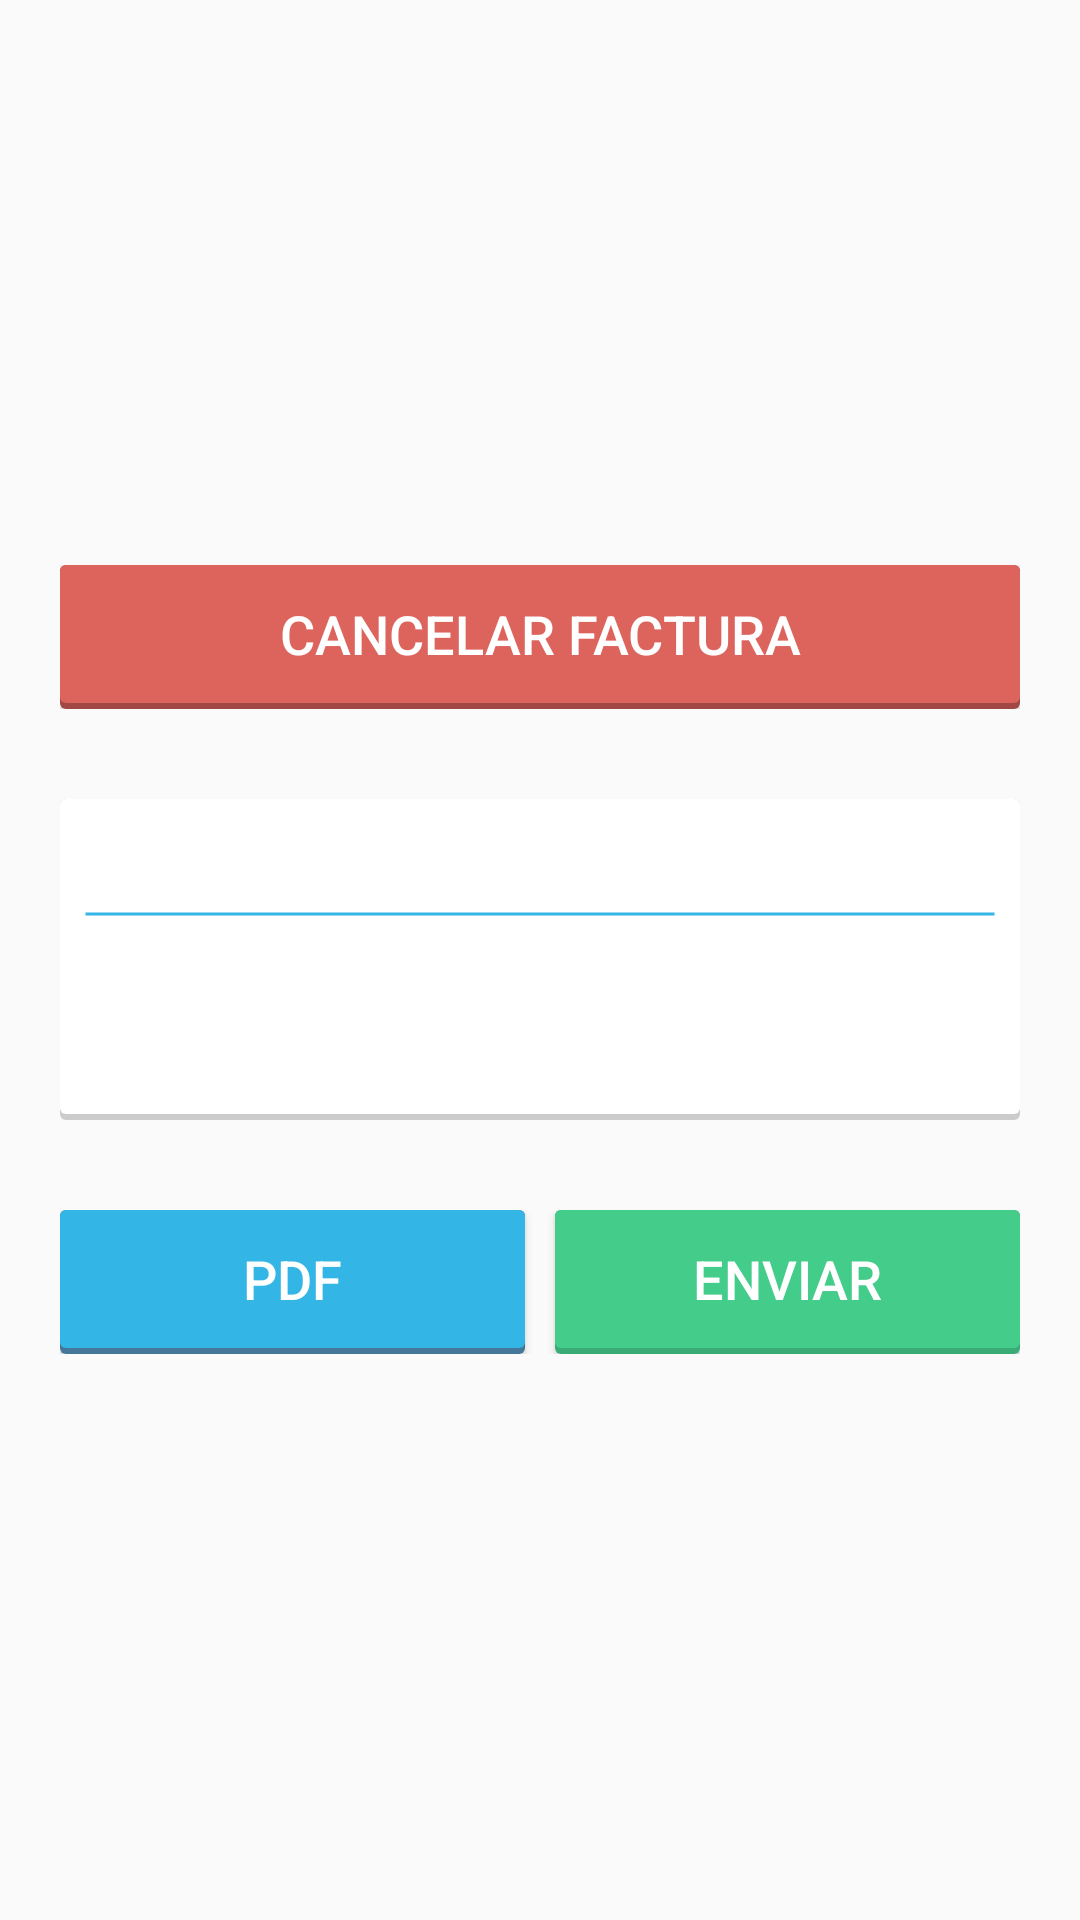

This screen was rendered from an Android layout file. Write that file and the resources it references.
<!-- AndroidManifest.xml: application theme AppTheme -->
<!-- res/layout/activity_abrir_factura.xml -->
<RelativeLayout xmlns:android="http://schemas.android.com/apk/res/android"
    xmlns:app="http://schemas.android.com/apk/res-auto"
    xmlns:tools="http://schemas.android.com/tools"
    android:layout_width="fill_parent"
    android:layout_height="fill_parent"
    android:background="@android:color/transparent"
    android:gravity="center">

    <LinearLayout
        android:id="@+id/root"
        android:layout_width="fill_parent"
        android:layout_height="wrap_content"
        android:orientation="vertical"
        android:padding="20dp"
        android:gravity="center"
        android:background="@android:color/transparent">

        <LinearLayout
            android:id="@+id/container"
            android:layout_width="fill_parent"
            android:layout_height="wrap_content"
            android:orientation="vertical"
            android:background="@android:color/transparent"
            android:layout_marginBottom="30dp">

            <Button
                android:id="@+id/cancelar"
                style="@style/boton_eliminar"
                android:layout_width="fill_parent"
                android:layout_height="wrap_content"
                android:text="@string/cancelar_factura"
                android:gravity="center"/>

        </LinearLayout>

        <LinearLayout
            android:layout_width="fill_parent"
            android:layout_height="wrap_content"
            android:orientation="vertical"
            android:paddingBottom="20dp"
            android:background="@drawable/bg_card_inactive">

            <LinearLayout
                android:layout_width="fill_parent"
                android:layout_height="wrap_content"
                android:orientation="horizontal">

                <TextView
                    android:id="@+id/rfc"
                    android:layout_width="0dp"
                    android:layout_weight="5"
                    android:layout_height="wrap_content"
                    android:gravity="left"
                    tools:ignore="HardcodedText"
                    style="@style/titulo_dialog"/>

                <TextView
                    android:id="@+id/monto"
                    android:layout_width="wrap_content"
                    android:layout_height="wrap_content"
                    android:text=""
                    android:gravity="right"
                    tools:ignore="HardcodedText"
                    style="@style/titulo_dialog"/>

            </LinearLayout>

            <LinearLayout
                android:layout_width="fill_parent"
                android:layout_height="12dp"
                android:layout_marginBottom="10dp"
                android:background="@drawable/linea_azul"
                android:orientation="vertical" >
            </LinearLayout>

            <TextView
                android:id="@+id/uuid"
                android:textColor="@color/gray50"
                tools:ignore="HardcodedText"
                android:layout_width="fill_parent"
                android:text=""
                android:layout_height="wrap_content"
                android:orientation="horizontal"
                android:gravity="left"
                android:textSize="12dp"
                android:baselineAligned="false"/>

            <TextView
                android:id="@+id/valid"
                android:layout_width="fill_parent"
                android:layout_height="wrap_content"
                android:text=""
                android:textSize="12sp"
                android:fontFamily="sans-serif"
                android:gravity="right"/>

        </LinearLayout>

        <LinearLayout
            android:layout_width="fill_parent"
            android:layout_height="wrap_content"
            android:orientation="vertical"
            android:background="@android:color/transparent"
            android:layout_marginTop="30dp">

            <LinearLayout
                android:layout_width="fill_parent"
                android:layout_height="wrap_content"
                android:orientation="horizontal"
                android:background="@android:color/transparent">

                <Button
                    android:id="@+id/pdf"
                    style="@style/boton"
                    android:layout_width="0dp"
                    android:layout_height="wrap_content"
                    android:layout_weight="5"
                    android:text="@string/factura_PDF"
                    android:gravity="center"/>

                <LinearLayout
                    android:layout_width="10dp"
                    android:layout_gravity="center_vertical"
                    android:layout_height="wrap_content"
                    android:orientation="horizontal"
                    android:background="@android:color/transparent"/>

                <Button
                    android:id="@+id/enviar"
                    style="@style/boton_aceptar"
                    android:layout_width="0dp"
                    android:layout_height="wrap_content"
                    android:layout_weight="5"
                    android:text="@string/factura_enviar"
                    android:gravity="center"/>

            </LinearLayout>

        </LinearLayout>

    </LinearLayout>

</RelativeLayout>
<!-- resources referenced by this layout -->
<resources>
  <color name="gray50">#777777</color>
  <!-- drawable linea_azul (drawable) -->
  <?xml version="1.0" encoding="utf-8"?>
  <shape xmlns:android="http://schemas.android.com/apk/res/android"
      android:shape="line" >
  
      <solid android:color="#010101" />
  
      <stroke
          android:width="1dp"
          android:color="@color/blue" />
  
      <padding
          android:bottom="1dp"
          android:left="0dp"
          android:right="0dp"
          android:top="1dp" />
  
  </shape>
  <string name="cancelar_factura">Cancelar factura</string>
  <string name="factura_PDF">PDF</string>
  <string name="factura_enviar">Enviar</string>
  <style name="boton">
          <item name="android:textSize">18sp</item>
          <item name="android:layout_gravity">center</item>
          <item name="android:textColor">@color/white</item>
          <item name="android:background">@drawable/selector_button</item>
          <item name="android:paddingTop">5dp</item>
          <item name="android:paddingBottom">7dp</item>
      </style>
  <style name="boton_aceptar" parent="boton">
          <item name="android:background">@drawable/selector_button_green</item>
      </style>
  <style name="boton_eliminar" parent="boton">
          <item name="android:background">@drawable/selector_button_red</item>
      </style>
  <style name="titulo_dialog" parent="@android:style/TextAppearance.Medium">
          <item name="android:gravity">left</item>
          <item name="android:textColor">@color/blue</item>
      </style>
  <style name="AppTheme" parent="Theme.AppCompat.Light">
          +
      </style>
  <color name="white">#FFFFFF</color>
  <color name="blue">#33B5E5</color>
  <!-- drawable selector_button (drawable) -->
  <?xml version="1.0" encoding="utf-8"?>
  <selector xmlns:android="http://schemas.android.com/apk/res/android">
      <item android:drawable="@drawable/bg_card_blue_active" android:state_focused="true" android:state_pressed="true"/>
      <item android:drawable="@drawable/bg_card_blue_active" android:state_focused="false" android:state_pressed="true"/>
      <item android:drawable="@drawable/bg_card_blue_active" android:state_focused="true"/>
      <item android:drawable="@drawable/bg_card_blue_inactive" android:state_focused="false" android:state_pressed="false"/>
  </selector>
  <!-- drawable selector_button_green (drawable) -->
  <?xml version="1.0" encoding="utf-8"?>
  <selector xmlns:android="http://schemas.android.com/apk/res/android">
      <item android:drawable="@drawable/bg_card_green_active" android:state_focused="true" android:state_pressed="true"/>
      <item android:drawable="@drawable/bg_card_green_active" android:state_focused="false" android:state_pressed="true"/>
      <item android:drawable="@drawable/bg_card_green_active" android:state_focused="true"/>
      <item android:drawable="@drawable/bg_card_green_inactive" android:state_focused="false" android:state_pressed="false"/>
  </selector>
  <!-- drawable selector_button_red (drawable) -->
  <?xml version="1.0" encoding="utf-8"?>
  <selector xmlns:android="http://schemas.android.com/apk/res/android">
      <item android:drawable="@drawable/bg_card_red_active" android:state_focused="true" android:state_pressed="true"/>
      <item android:drawable="@drawable/bg_card_red_active" android:state_focused="false" android:state_pressed="true"/>
      <item android:drawable="@drawable/bg_card_red_active" android:state_focused="true"/>
      <item android:drawable="@drawable/bg_card_red_inactive" android:state_focused="false" android:state_pressed="false"/>
  </selector>
  <color name="blue_button_back">#447799</color>
  <color name="blue_card_inactive">#33B5E5</color>
  <color name="green_card_background">#39AB74</color>
  <color name="green_card_inactive">#44CC8B</color>
  <color name="red_card_background">#A14844</color>
  <color name="red_card_inactive">#DD635D</color>
</resources>
